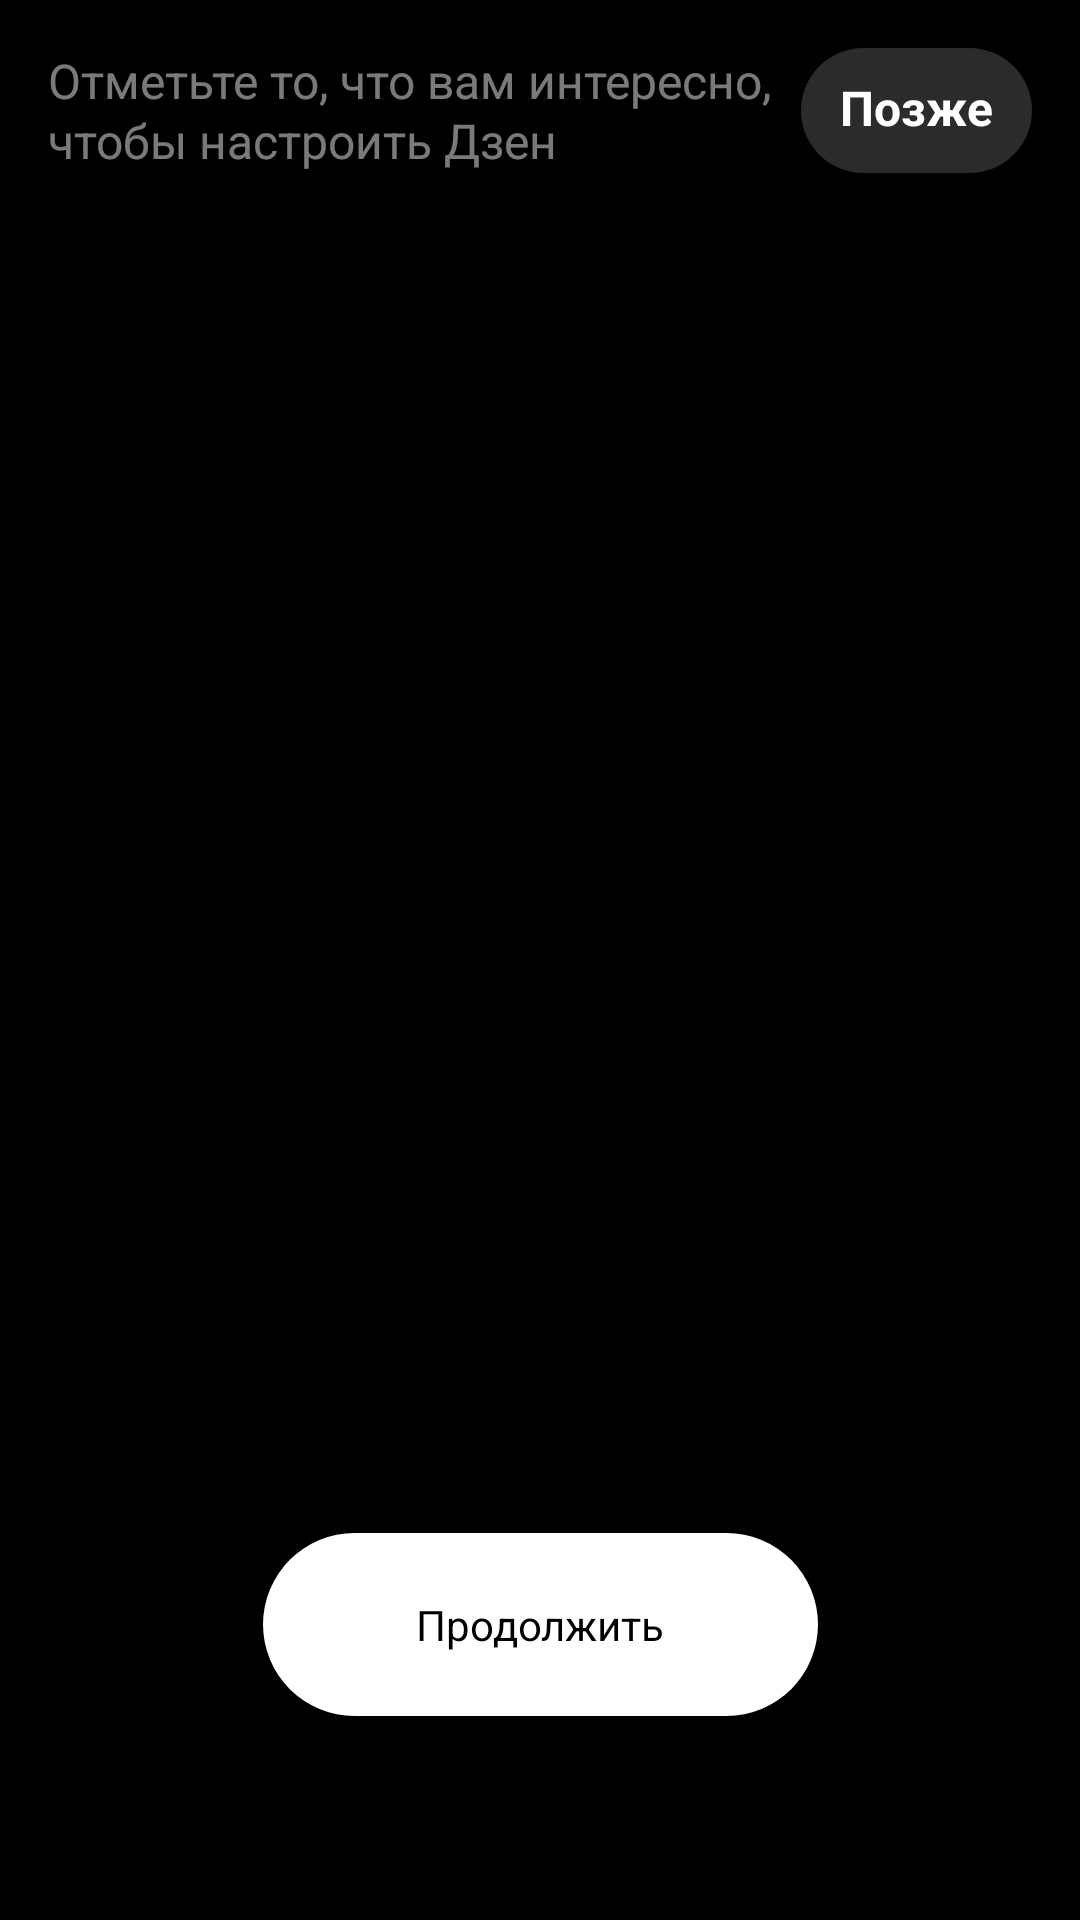

Android layout source for this screen:
<!-- AndroidManifest.xml: application theme Theme.VkCup -->
<!-- res/layout/fragment_main.xml -->
<?xml version="1.0" encoding="utf-8"?>
<androidx.constraintlayout.widget.ConstraintLayout xmlns:android="http://schemas.android.com/apk/res/android"
    xmlns:app="http://schemas.android.com/apk/res-auto"
    xmlns:tools="http://schemas.android.com/tools"
    android:id="@+id/main"
    android:layout_width="match_parent"
    android:layout_height="match_parent"
    android:background="@color/black"
    tools:context=".ui.main.MainFragment">

    <TextView
        android:id="@+id/title"
        android:layout_width="0dp"
        android:layout_height="wrap_content"
        android:layout_marginStart="16dp"
        android:layout_marginTop="16dp"
        android:lineHeight="20sp"
        android:text="@string/check_interested"
        android:textColor="@color/white_alpha_48"
        android:textSize="16sp"
        app:layout_constraintEnd_toStartOf="@id/later"
        app:layout_constraintStart_toStartOf="parent"
        app:layout_constraintTop_toTopOf="parent" />

    <TextView
        android:id="@+id/later"
        android:layout_width="wrap_content"
        android:layout_height="wrap_content"
        android:layout_marginTop="16dp"
        android:layout_marginEnd="16dp"
        android:background="@drawable/shape_white_17"
        android:paddingHorizontal="13dp"
        android:paddingTop="9dp"
        android:paddingBottom="11dp"
        android:text="@string/later"
        android:textAppearance="@style/Text_Bold_16_20"
        android:textColor="@color/white"
        app:layout_constraintEnd_toEndOf="parent"
        app:layout_constraintTop_toTopOf="parent" />

    <androidx.constraintlayout.widget.Barrier
        android:id="@+id/barrier"
        android:layout_width="0dp"
        android:layout_height="0dp"
        app:barrierDirection="bottom"
        app:constraint_referenced_ids="title,later" />

    <androidx.core.widget.NestedScrollView
        android:id="@+id/scroll"
        android:layout_width="match_parent"
        android:layout_height="0dp"
        app:layout_constraintBottom_toTopOf="@id/continueTitle"
        app:layout_constraintEnd_toEndOf="parent"
        app:layout_constraintStart_toStartOf="parent"
        app:layout_constraintTop_toBottomOf="@id/barrier">
        <com.google.android.material.chip.ChipGroup
            android:id="@+id/chip_group_choice"
            android:layout_width="match_parent"
            android:layout_height="0dp"
            android:layout_marginStart="8dp"
            android:layout_marginTop="8dp"
            android:layout_marginEnd="8dp"
            app:chipSpacingHorizontal="8dp"
            app:chipSpacingVertical="8dp"
            app:layout_goneMarginTop="16dp">
        </com.google.android.material.chip.ChipGroup>
    </androidx.core.widget.NestedScrollView>

    <TextView
        android:id="@+id/continueTitle"
        android:layout_width="wrap_content"
        android:layout_height="wrap_content"
        android:layout_marginTop="20dp"
        android:layout_marginBottom="68dp"
        android:background="@drawable/shape_white"
        android:paddingHorizontal="51dp"
        android:paddingVertical="21dp"
        android:text="@string/continue_title"
        android:textColor="@color/black"
        app:layout_constraintBottom_toBottomOf="parent"
        app:layout_constraintEnd_toEndOf="parent"
        app:layout_constraintStart_toStartOf="parent"
        app:layout_constraintTop_toBottomOf="@id/scroll" />

</androidx.constraintlayout.widget.ConstraintLayout>
<!-- resources referenced by this layout -->
<resources>
  <color name="black">#FF000000</color>
  <color name="white">#FFFFFFFF</color>
  <color name="white_alpha_48">#7AFFFFFF</color>
  <!-- drawable shape_white (drawable) -->
  <?xml version="1.0" encoding="utf-8"?>
  <shape xmlns:android="http://schemas.android.com/apk/res/android"
      android:shape="rectangle" >
      <corners
          android:bottomLeftRadius="74dp"
          android:bottomRightRadius="74dp"
          android:topLeftRadius="74dp"
          android:topRightRadius="74dp" />
      <solid android:color="@color/white" />
  
  </shape>
  <!-- drawable shape_white_17 (drawable) -->
  <?xml version="1.0" encoding="utf-8"?>
  <shape xmlns:android="http://schemas.android.com/apk/res/android"
      android:shape="rectangle" >
      <corners
          android:bottomLeftRadius="40dp"
          android:bottomRightRadius="40dp"
          android:topLeftRadius="40dp"
          android:topRightRadius="40dp" />
      <solid android:color="@color/white_alpha_17" />
  
  </shape>
  <string name="check_interested">Отметьте то, что вам интересно, чтобы настроить Дзен</string>
  <string name="continue_title">Продолжить</string>
  <string name="later">Позже</string>
  <style name="Text_Bold_16_20">
          <item name="android:textSize">16sp</item>
          <item name="lineHeight">20sp</item>
          <item name="android:textStyle">bold</item>
      </style>
  <style name="Theme.VkCup" parent="Theme.MaterialComponents.NoActionBar">
          
          <item name="colorPrimary">@color/purple_500</item>
          <item name="colorPrimaryVariant">@color/purple_700</item>
          <item name="colorOnPrimary">@color/white</item>
          
          <item name="colorSecondary">@color/teal_200</item>
          <item name="colorSecondaryVariant">@color/teal_700</item>
          <item name="colorOnSecondary">@color/black</item>
          
          <item name="android:statusBarColor">@color/black</item>
          
      </style>
  <color name="white_alpha_17">#2BFFFFFF</color>
  <color name="purple_500">#FF6200EE</color>
  <color name="purple_700">#FF3700B3</color>
  <color name="teal_200">#FF03DAC5</color>
  <color name="teal_700">#FF018786</color>
</resources>
